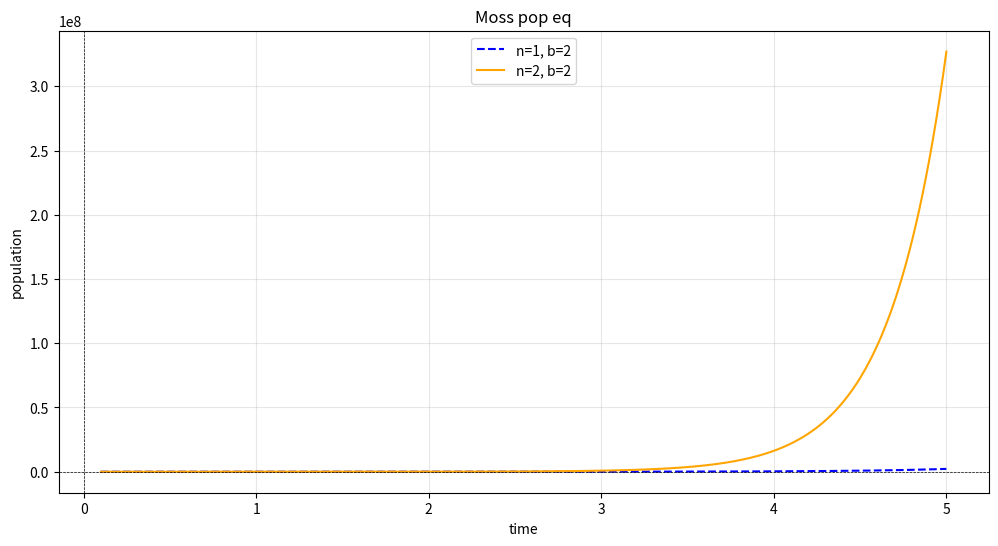

The matplotlib source for this figure:
import matplotlib.pyplot as plt # Loads the Matplotlib plotting interface.
from sympy import * #Imports all features of SymPy for symbolic math.
import scipy as sc # Imports SciPy for numerical and scientific computations.
import numpy as np

def changeinpop(N,r,t):
    '''change in population
    
    '''
    return N * np.e**(r*t)

def plot_functions():
    # Generate x values
    x = np.linspace(0.1, 5, num=1000)  # Focus on x values between 0.1 and 10

    # Plot the functions
    plt.figure(figsize=(12, 6))
    plt.plot(x, changeinpop (100, 2, x), linestyle="--", color="blue", label="n=1, b=2")
    plt.plot(x, changeinpop (100, 3, x), linestyle="-", color="orange", label="n=2, b=2")
    
    # Add labels, legend, and grid
    plt.axhline(0, color="black", linewidth=0.5, linestyle="--")
    plt.axvline(0, color="black", linewidth=0.5, linestyle="--")
    #plt.ylim(0, 1000)  # Set appropriate y-axis limits
    plt.xlabel("time")
    plt.ylabel("population")
    plt.title("Moss pop eq")
    plt.legend()
    plt.grid(alpha=0.3)
    plt.show()

plot_functions()
